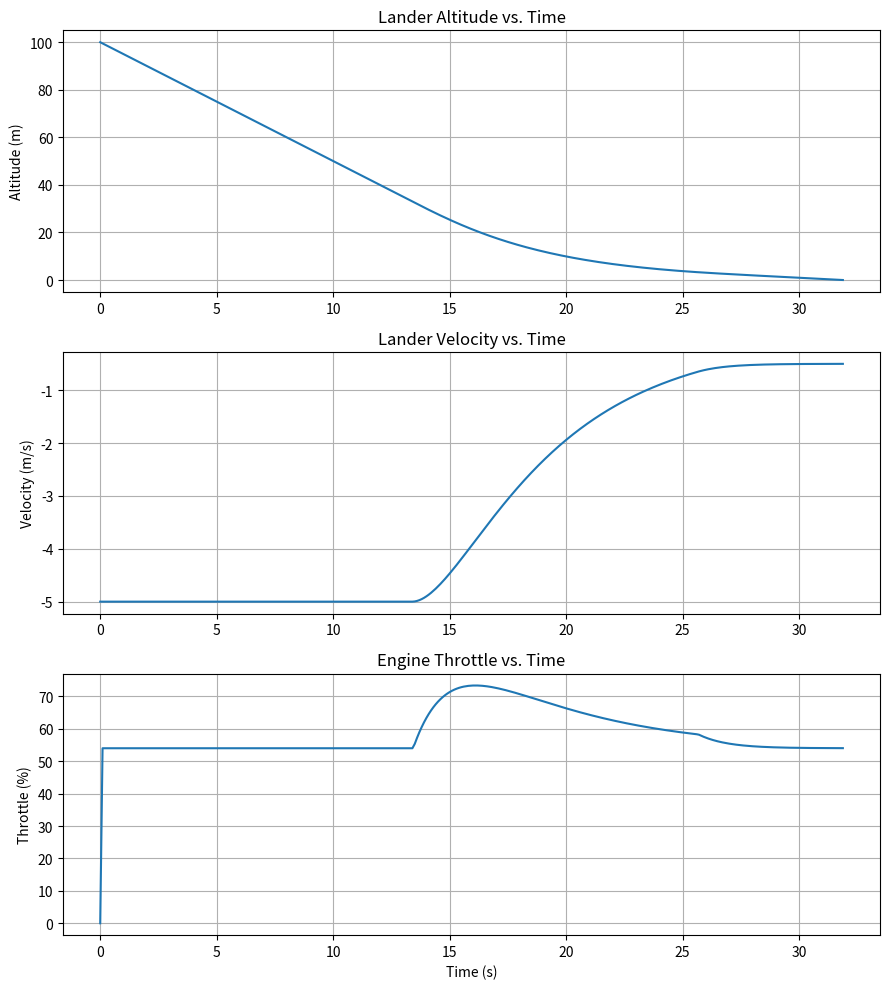

Write Python code to recreate this figure.

import matplotlib.pyplot as plt

# Physical constants
gravity = 1.62
mass = 1000.0
max_thrust = 3000.0
dt = 0.1

# Initial conditions
altitude = 100.0
velocity = -5.0
time = 0.0

# Store data for graphs
times = [time]
altitudes = [altitude]
velocities = [velocity]
throttles = [0.0]

print("AUTONOMOUS LUNAR LANDER")
print("-----------------------")

while altitude > 0 and time < 300:
    # Set a safe target descent speed
    target_velocity = -min(5.0, max(0.5, altitude * 0.15))

    # Feedback controller
    desired_acceleration = 0.8 * (target_velocity - velocity)

    required_thrust = mass * (gravity + desired_acceleration)
    throttle = 100 * required_thrust / max_thrust
    throttle = max(0.0, min(100.0, throttle))

    # Calculate acceleration
    thrust = max_thrust * throttle / 100
    acceleration = thrust / mass - gravity

    # Update motion
    old_altitude = altitude
    velocity += acceleration * dt
    altitude += velocity * dt
    time += dt

    # Handle surface contact
    if altitude <= 0:
        fraction = old_altitude / (old_altitude - altitude)
        impact_velocity = velocity
        altitude = 0
        time -= dt * (1 - fraction)

        times.append(time)
        altitudes.append(altitude)
        velocities.append(impact_velocity)
        throttles.append(throttle)
        break

    # Record each simulation step
    times.append(time)
    altitudes.append(altitude)
    velocities.append(velocity)
    throttles.append(throttle)

print("\n--- LANDING REPORT ---")
print(f"Flight time: {time:.1f} seconds")

if altitude == 0:
    print(f"Impact velocity: {impact_velocity:.2f} m/s")

    if abs(impact_velocity) <= 3:
        print("SUCCESS: Safe landing!")
    else:
        print("CRASH: Impact speed too high.")
else:
    print("Simulation stopped before landing.")

# Create three engineering graphs
fig, axes = plt.subplots(3, 1, figsize=(9, 10))

axes[0].plot(times, altitudes)
axes[0].set_title("Lander Altitude vs. Time")
axes[0].set_ylabel("Altitude (m)")
axes[0].grid(True)

axes[1].plot(times, velocities)
axes[1].set_title("Lander Velocity vs. Time")
axes[1].set_ylabel("Velocity (m/s)")
axes[1].grid(True)

axes[2].plot(times, throttles)
axes[2].set_title("Engine Throttle vs. Time")
axes[2].set_xlabel("Time (s)")
axes[2].set_ylabel("Throttle (%)")
axes[2].grid(True)

plt.tight_layout()
plt.savefig("landing_analysis.png", dpi=150)
print("\nGraph saved as landing_analysis.png")

plt.show()
